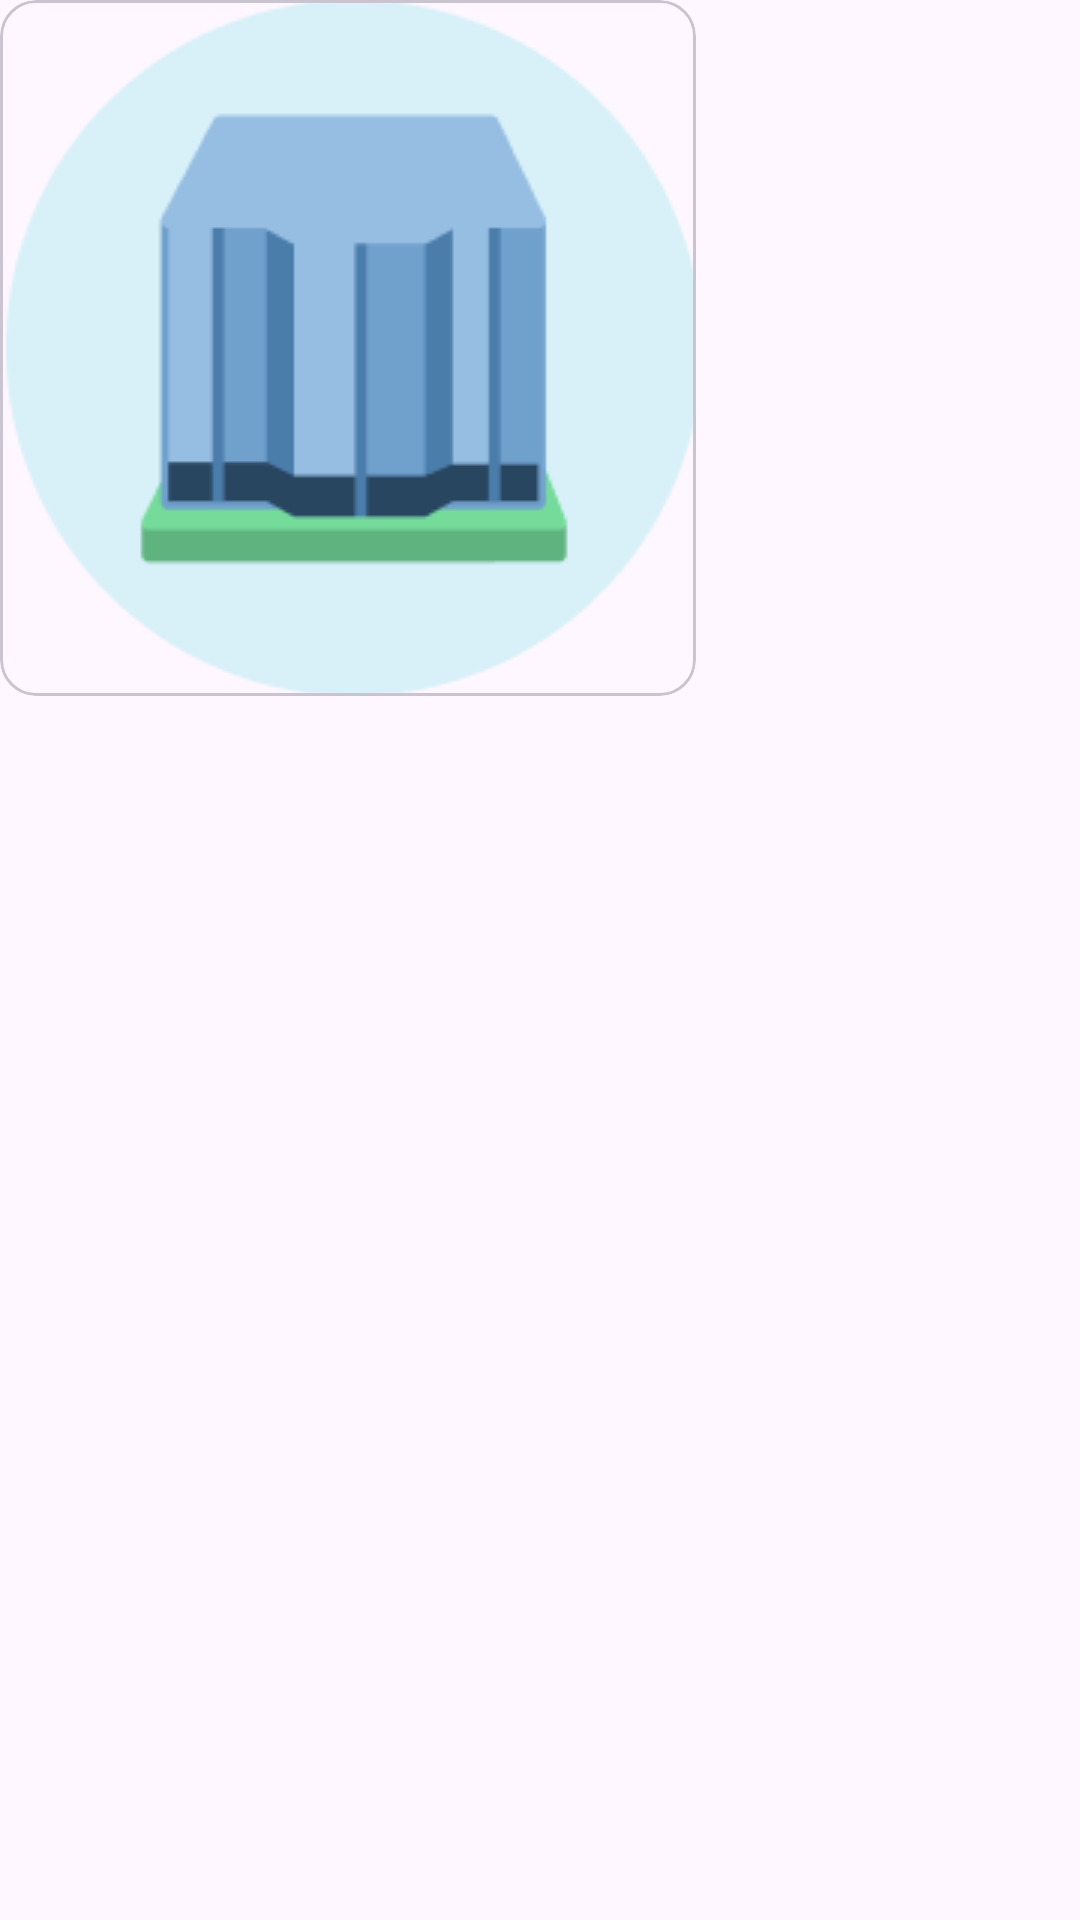

Reconstruct the res/layout file that produces this screen, plus the resources it refers to.
<!-- AndroidManifest.xml: application theme Theme.MaterialDesign3 -->
<!-- res/layout/activity_cards.xml -->
<?xml version="1.0" encoding="utf-8"?>
<androidx.coordinatorlayout.widget.CoordinatorLayout xmlns:android="http://schemas.android.com/apk/res/android"
    xmlns:app="http://schemas.android.com/apk/res-auto"
    xmlns:tools="http://schemas.android.com/tools"
    android:layout_width="match_parent"
    android:layout_height="match_parent"
    tools:context=".ui.CardsActivity">

    <com.google.android.material.card.MaterialCardView
        android:id="@+id/card"
        android:layout_width="wrap_content"
        android:layout_height="wrap_content"
        android:checkable="true"
        android:clickable="true"
        android:focusable="true">

        <ImageView
            android:layout_width="wrap_content"
            android:layout_height="wrap_content"
            android:src="@drawable/icon_fdc"/>
    </com.google.android.material.card.MaterialCardView>

</androidx.coordinatorlayout.widget.CoordinatorLayout>
<!-- resources referenced by this layout -->
<resources>
  <color name="purple_500">#FF6200EE</color>
  <color name="purple_700">#FF3700B3</color>
  <color name="white">#FFFFFFFF</color>
  <color name="teal_200">#FF03DAC5</color>
  <color name="teal_700">#FF018786</color>
  <color name="black">#FF000000</color>
  <style name="ShapeAppearance.Material3.Corner.ExtraSmall" parent="ShapeAppearance.M3.Sys.Shape.Corner.ExtraSmall" />
  <style name="ShapeAppearance.Material3.Corner.Small" parent="ShapeAppearance.M3.Sys.Shape.Corner.Small" />
  <style name="ShapeAppearance.Material3.Corner.Medium" parent="ShapeAppearance.M3.Sys.Shape.Corner.Medium" />
  <style name="ShapeAppearance.Material3.Corner.Large" parent="ShapeAppearance.M3.Sys.Shape.Corner.Large" />
  <style name="ShapeAppearance.Material3.Corner.ExtraLarge" parent="ShapeAppearance.M3.Sys.Shape.Corner.ExtraLarge" />
  <style name="Widget.Material3.BottomSheet" parent="Widget.MaterialComponents.BottomSheet">
          <item name="android:elevation" tools:ignore="NewApi">@dimen/m3_bottom_sheet_elevation</item>
          <item name="marginLeftSystemWindowInsets">true</item>
          <item name="marginRightSystemWindowInsets">true</item>
          <item name="paddingBottomSystemWindowInsets">true</item>
          <item name="paddingTopSystemWindowInsets">true</item>
          <item name="paddingLeftSystemWindowInsets">false</item>
          <item name="paddingRightSystemWindowInsets">false</item>
          <item name="shapeAppearance">?attr/shapeAppearanceCornerExtraLarge</item>
          <item name="shapeAppearanceOverlay">@style/ShapeAppearanceOverlay.Material3.Corner.Top</item>
      </style>
  <style name="TextAppearance.App.Button" parent="TextAppearance.Material3.LabelLarge">
          <item name="fontFamily">@font/zk_xw</item>
          <item name="android:fontFamily">@font/zk_xw</item>
      </style>
  <style name="ShapeAppearance.M3.Sys.Shape.Corner.ExtraSmall" parent="">
          <item name="cornerFamily">?attr/shapeCornerFamily</item>
          <item name="cornerSize">4dp</item>
      </style>
  <style name="ShapeAppearance.M3.Sys.Shape.Corner.Small" parent="">
          <item name="cornerFamily">?attr/shapeCornerFamily</item>
          <item name="cornerSize">8dp</item>
      </style>
  <style name="ShapeAppearance.M3.Sys.Shape.Corner.Medium" parent="">
          <item name="cornerFamily">?attr/shapeCornerFamily</item>
          <item name="cornerSize">12dp</item>
      </style>
  <style name="ShapeAppearance.M3.Sys.Shape.Corner.Large" parent="">
          <item name="cornerFamily">?attr/shapeCornerFamily</item>
          <item name="cornerSize">16dp</item>
      </style>
  <style name="ShapeAppearance.M3.Sys.Shape.Corner.ExtraLarge" parent="">
          <item name="cornerFamily">?attr/shapeCornerFamily</item>
          <item name="cornerSize">28dp</item>
      </style>
  <style name="ShapeAppearanceOverlay.Material3.Corner.Top" parent="">
          <item name="cornerSizeBottomLeft">0dp</item>
          <item name="cornerSizeBottomRight">0dp</item>
      </style>
</resources>
